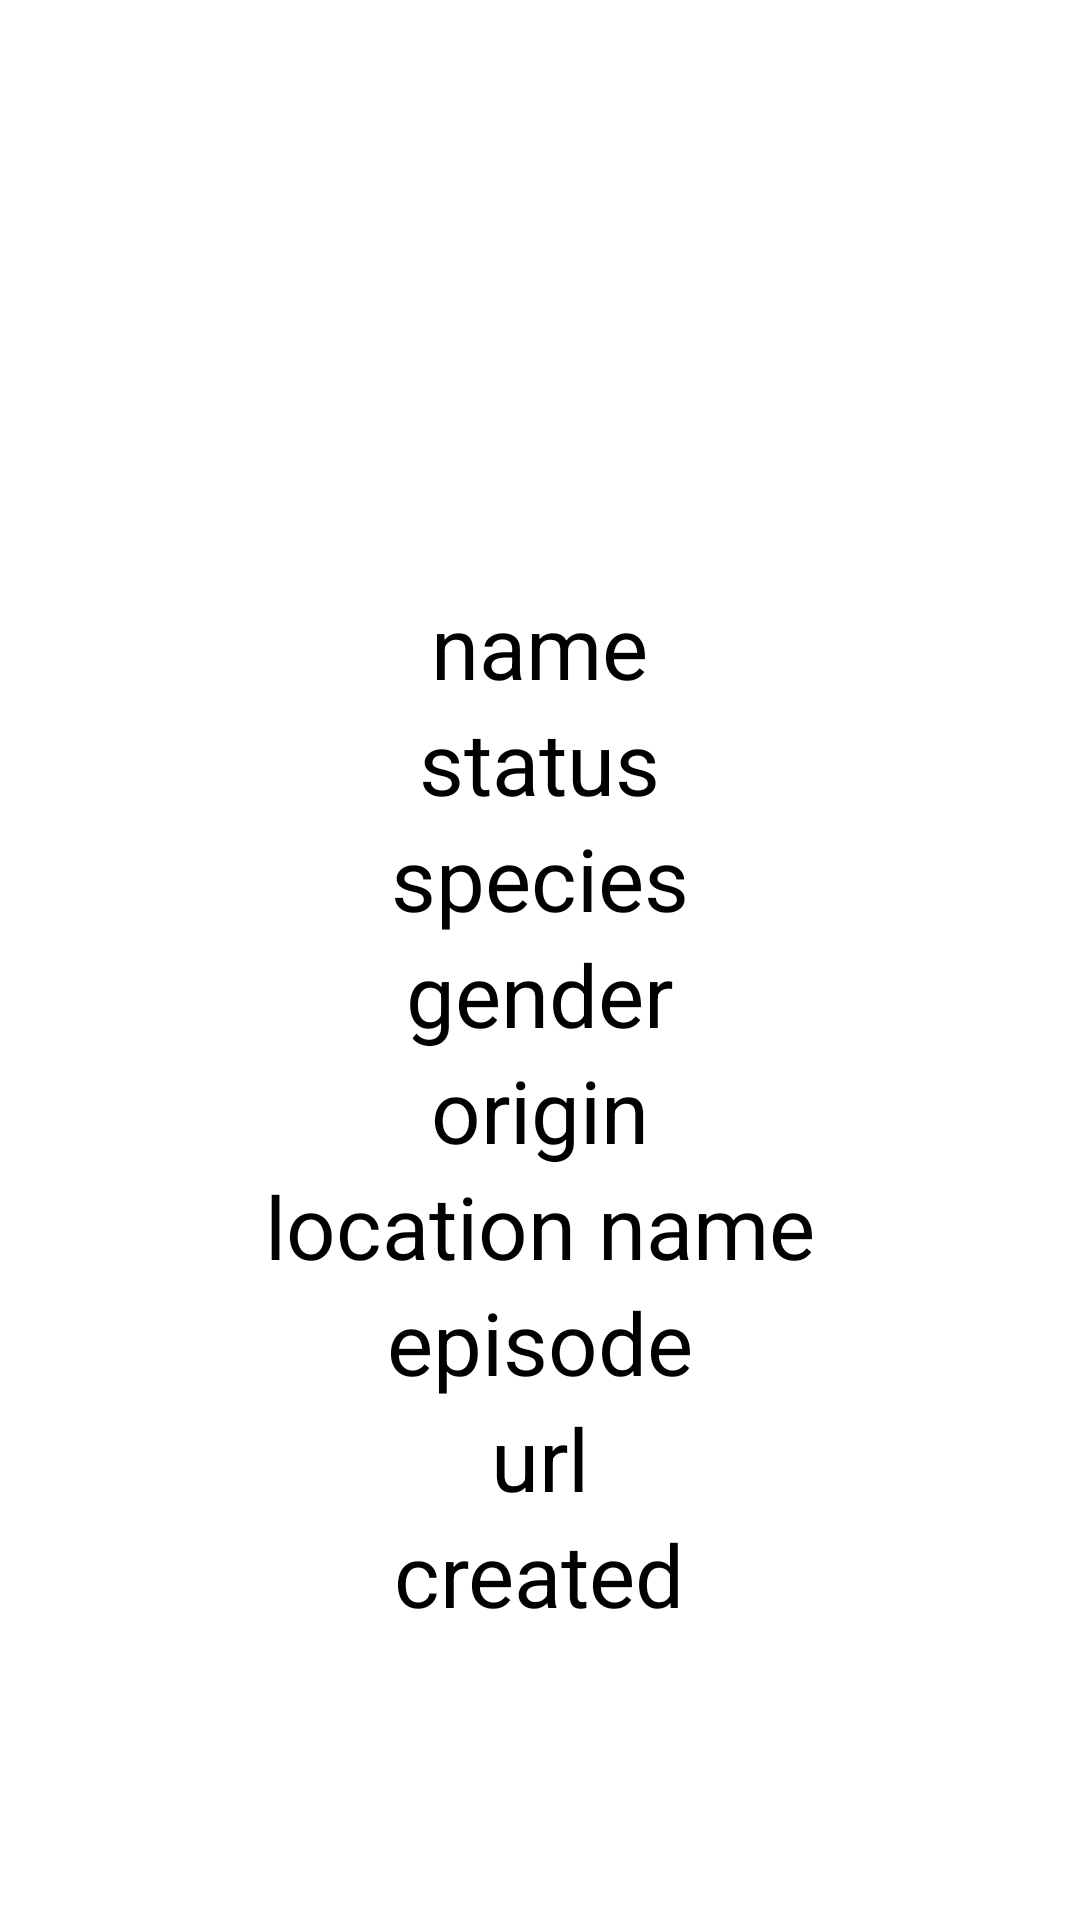

This screen was rendered from an Android layout file. Write that file and the resources it references.
<!-- AndroidManifest.xml: application theme Theme.AndrHomeWorks -->
<!-- res/layout/fragment_details.xml -->
<?xml version="1.0" encoding="utf-8"?>
<androidx.appcompat.widget.LinearLayoutCompat xmlns:android="http://schemas.android.com/apk/res/android"
    android:layout_width="match_parent"
    android:layout_height="match_parent"
    android:gravity="center"
    android:orientation="vertical">

    <androidx.appcompat.widget.AppCompatImageView
        android:id="@+id/imgItem"
        android:layout_width="100dp"
        android:layout_height="100dp" />

    <androidx.appcompat.widget.AppCompatTextView
        android:id="@+id/txtNameItem"
        android:layout_width="wrap_content"
        android:layout_height="wrap_content"
        android:text="name"
        android:textColor="@color/black"
        android:textSize="29sp" />

    <androidx.appcompat.widget.AppCompatTextView
        android:id="@+id/txtStatusItem"
        android:layout_width="wrap_content"
        android:layout_height="wrap_content"
        android:text="status"
        android:textColor="@color/black"
        android:textSize="29sp" />

    <androidx.appcompat.widget.AppCompatTextView
        android:id="@+id/txtSpeciesItem"
        android:layout_width="wrap_content"
        android:layout_height="wrap_content"
        android:text="species"
        android:textColor="@color/black"
        android:textSize="29sp" />

    <androidx.appcompat.widget.AppCompatTextView
        android:id="@+id/txtGenderItem"
        android:layout_width="wrap_content"
        android:layout_height="wrap_content"
        android:text="gender"
        android:textColor="@color/black"
        android:textSize="29sp" />

    <androidx.appcompat.widget.AppCompatTextView
        android:id="@+id/txtOriginItem"
        android:layout_width="wrap_content"
        android:layout_height="wrap_content"
        android:text="origin"
        android:textColor="@color/black"
        android:textSize="29sp" />

    <androidx.appcompat.widget.AppCompatTextView
        android:id="@+id/txtLocationNameItem"
        android:layout_width="wrap_content"
        android:layout_height="wrap_content"
        android:text="location name"
        android:textColor="@color/black"
        android:textSize="29sp" />

    <androidx.appcompat.widget.AppCompatTextView
        android:id="@+id/txtEpisodeItem"
        android:layout_width="wrap_content"
        android:layout_height="wrap_content"
        android:text="episode"
        android:textColor="@color/black"
        android:textSize="29sp" />

    <androidx.appcompat.widget.AppCompatTextView
        android:id="@+id/txtUrlItem"
        android:layout_width="wrap_content"
        android:layout_height="wrap_content"
        android:text="url"
        android:textColor="@color/black"
        android:textSize="29sp" />

    <androidx.appcompat.widget.AppCompatTextView
        android:id="@+id/txtCreatedItem"
        android:layout_width="wrap_content"
        android:layout_height="wrap_content"
        android:text="created"
        android:textColor="@color/black"
        android:textSize="29sp" />

</androidx.appcompat.widget.LinearLayoutCompat>
<!-- resources referenced by this layout -->
<resources>
  <color name="black">#FF000000</color>
  <style name="Theme.AndrHomeWorks" parent="Theme.MaterialComponents.DayNight.DarkActionBar">
          
          <item name="colorPrimary">@color/purple_500</item>
          <item name="colorPrimaryVariant">@color/purple_700</item>
          <item name="colorOnPrimary">@color/white</item>
          
          <item name="colorSecondary">@color/teal_200</item>
          <item name="colorSecondaryVariant">@color/teal_700</item>
          <item name="colorOnSecondary">@color/black</item>
          
          <item name="android:statusBarColor" tools:targetApi="l">?attr/colorPrimaryVariant</item>
          
      </style>
  <color name="purple_500">#FF6200EE</color>
  <color name="purple_700">#FF3700B3</color>
  <color name="white">#FFFFFFFF</color>
  <color name="teal_200">#FF03DAC5</color>
  <color name="teal_700">#FF018786</color>
</resources>
